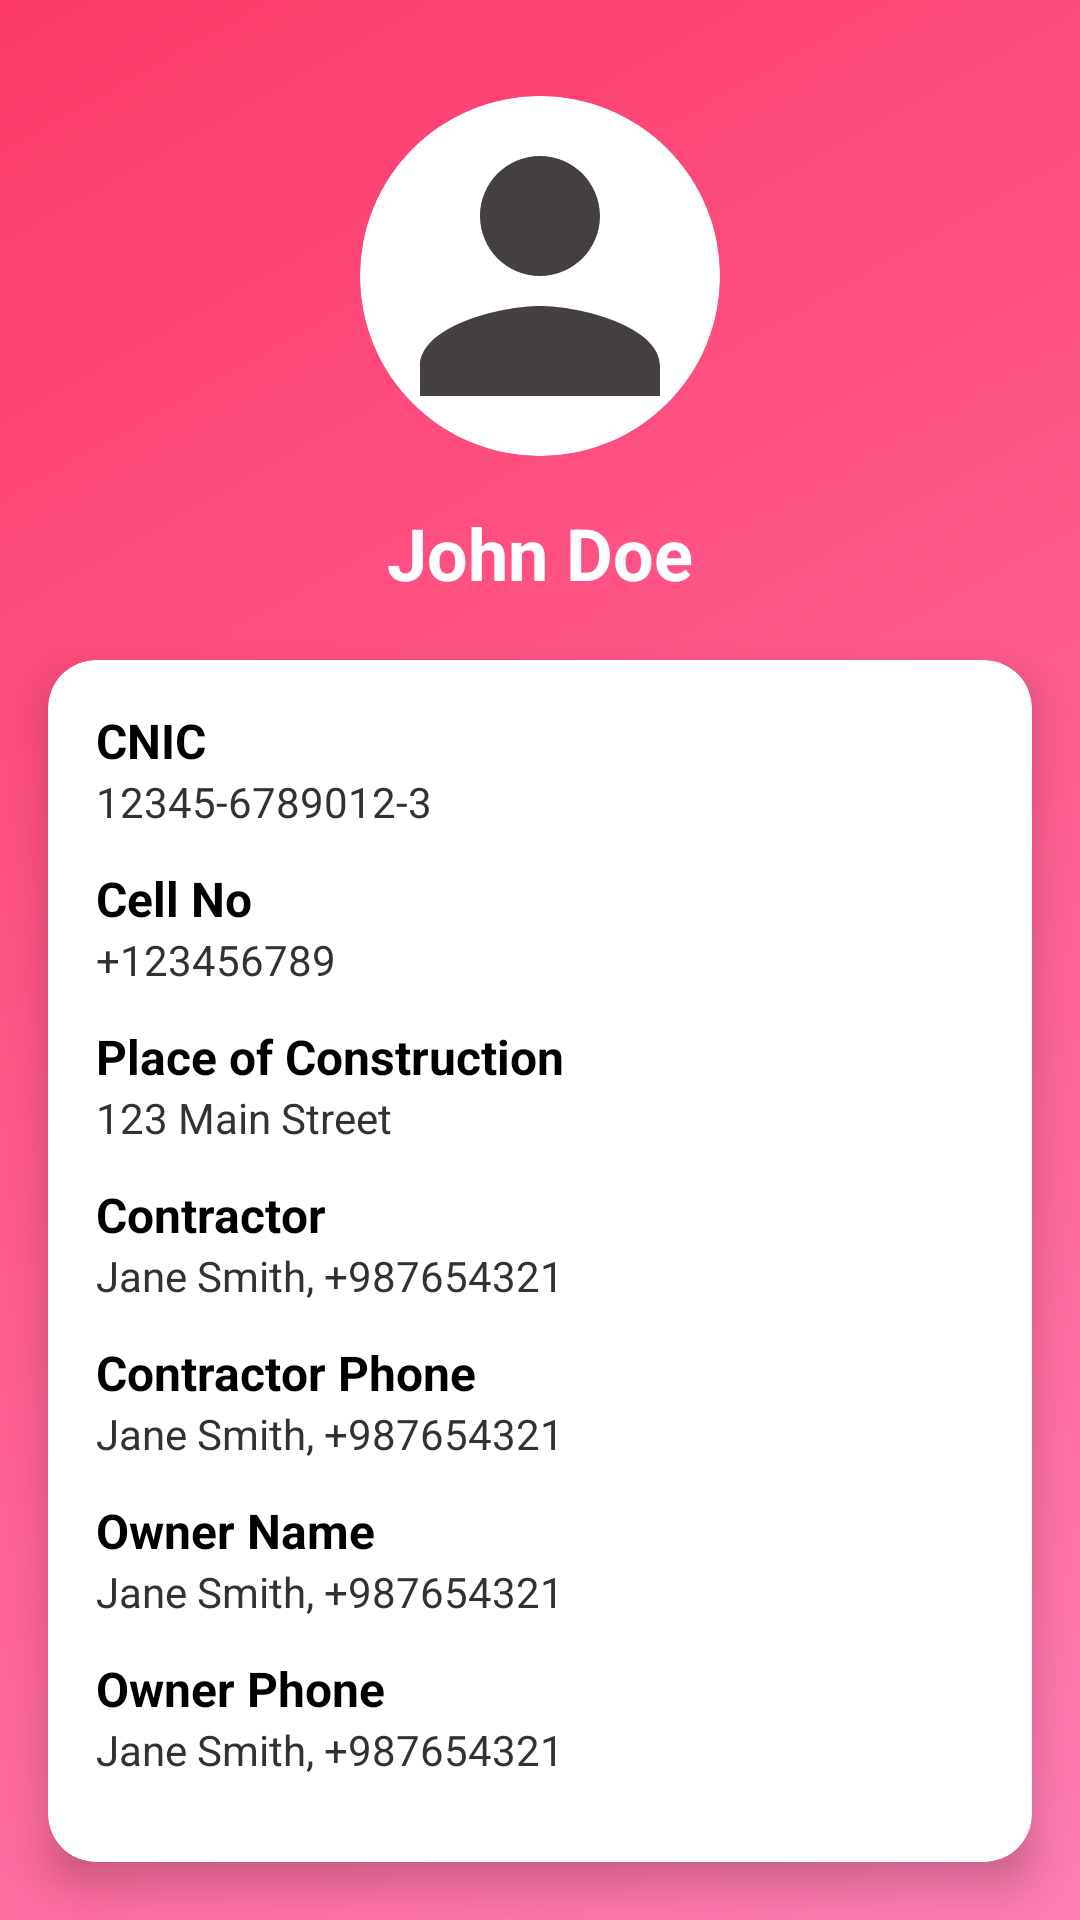

Here is an Android app screen rendered from its layout file. Give the layout XML and the strings, colors and styles it references.
<!-- AndroidManifest.xml: application theme Theme.RentATool -->
<!-- res/layout/fragment_customer_details.xml -->
<?xml version="1.0" encoding="utf-8"?>
<androidx.constraintlayout.widget.ConstraintLayout xmlns:android="http://schemas.android.com/apk/res/android"
    xmlns:app="http://schemas.android.com/apk/res-auto"
    xmlns:tools="http://schemas.android.com/tools"
    android:layout_width="match_parent"
    android:layout_height="match_parent"
    android:background="@drawable/gradient_background"
    >

    
    <com.google.android.material.card.MaterialCardView
        android:id="@+id/profileCard"
        android:layout_width="120dp"
        android:layout_height="120dp"
        app:cardCornerRadius="60dp"
        app:strokeWidth="3dp"
        app:strokeColor="@color/white"
        android:layout_marginTop="32dp"
        app:layout_constraintTop_toTopOf="parent"
        app:layout_constraintStart_toStartOf="parent"
        app:layout_constraintEnd_toEndOf="parent"
        android:elevation="8dp">

        <ImageView
            android:id="@+id/imgProfile"
            android:layout_width="match_parent"
            android:layout_height="match_parent"
            android:contentDescription="@string/profile_picture"
            android:scaleType="centerCrop"
            android:src="@drawable/place_holder_image" />
    </com.google.android.material.card.MaterialCardView>

    
    <TextView
        android:id="@+id/tvCustomerName"
        android:layout_width="wrap_content"
        android:layout_height="wrap_content"
        android:text="John Doe"
        android:textSize="24sp"
        android:textStyle="bold"
        android:textColor="@color/white"
        app:layout_constraintTop_toBottomOf="@id/profileCard"
        app:layout_constraintStart_toStartOf="parent"
        app:layout_constraintEnd_toEndOf="parent"
        android:layout_marginTop="16dp" />

    
    <androidx.cardview.widget.CardView
        android:id="@+id/detailsCard"
        android:layout_width="0dp"
        android:layout_height="wrap_content"
        android:layout_margin="16dp"
        app:cardCornerRadius="16dp"
        app:cardElevation="8dp"
        android:backgroundTint="@color/white"
        app:layout_constraintTop_toBottomOf="@id/tvCustomerName"
        app:layout_constraintStart_toStartOf="parent"
        app:layout_constraintEnd_toEndOf="parent"
        app:layout_constraintBottom_toBottomOf="parent">

        <LinearLayout
            android:layout_width="match_parent"
            android:layout_height="match_parent"
            android:orientation="vertical"
            android:padding="16dp">

            
            <TextView
                android:layout_width="match_parent"
                android:layout_height="wrap_content"
                android:text="CNIC"
                android:textStyle="bold"
                android:textColor="@color/black"
                android:textSize="16sp" />

            <TextView
                android:id="@+id/tvCnicNo"
                android:layout_width="match_parent"
                android:layout_height="wrap_content"
                android:text="12345-6789012-3"
                android:textColor="@color/gray_dark"
                android:layout_marginBottom="12dp" />

            
            <TextView
                android:layout_width="match_parent"
                android:layout_height="wrap_content"
                android:text="Cell No"
                android:textStyle="bold"
                android:textColor="@color/black"
                android:textSize="16sp" />

            <TextView
                android:id="@+id/tvCellNo"
                android:layout_width="match_parent"
                android:layout_height="wrap_content"
                android:text="+123456789"
                android:textColor="@color/gray_dark"
                android:layout_marginBottom="12dp" />

            
            <TextView
                android:layout_width="match_parent"
                android:layout_height="wrap_content"
                android:text="Place of Construction"
                android:textStyle="bold"
                android:textColor="@color/black"
                android:textSize="16sp" />

            <TextView
                android:id="@+id/tvPlace"
                android:layout_width="match_parent"
                android:layout_height="wrap_content"
                android:text="123 Main Street"
                android:textColor="@color/gray_dark"
                android:layout_marginBottom="12dp" />

            <TextView
                android:layout_width="match_parent"
                android:layout_height="wrap_content"
                android:text="Contractor"
                android:textStyle="bold"
                android:textColor="@color/black"
                android:textSize="16sp" />

            <TextView
                android:id="@+id/tvContractorName"
                android:layout_width="match_parent"
                android:layout_height="wrap_content"
                android:text="Jane Smith, +987654321"
                android:textColor="@color/gray_dark"
                android:layout_marginBottom="12dp" />

            <TextView
                android:layout_width="match_parent"
                android:layout_height="wrap_content"
                android:text="Contractor Phone"
                android:textStyle="bold"
                android:textColor="@color/black"
                android:textSize="16sp" />

            <TextView
                android:id="@+id/tvContractorCell"
                android:layout_width="match_parent"
                android:layout_height="wrap_content"
                android:text="Jane Smith, +987654321"
                android:textColor="@color/gray_dark"
                android:layout_marginBottom="12dp" />

            <TextView
                android:layout_width="match_parent"
                android:layout_height="wrap_content"
                android:text="Owner Name"
                android:textStyle="bold"
                android:textColor="@color/black"
                android:textSize="16sp" />

            <TextView
                android:id="@+id/tvOwnerName"
                android:layout_width="match_parent"
                android:layout_height="wrap_content"
                android:text="Jane Smith, +987654321"
                android:textColor="@color/gray_dark"
                android:layout_marginBottom="12dp" />
            <TextView
                android:layout_width="match_parent"
                android:layout_height="wrap_content"
                android:text="Owner Phone"
                android:textStyle="bold"
                android:textColor="@color/black"
                android:textSize="16sp" />

            <TextView
                android:id="@+id/tvOwnerCellNo"
                android:layout_width="match_parent"
                android:layout_height="wrap_content"
                android:text="Jane Smith, +987654321"
                android:textColor="@color/gray_dark"
                android:layout_marginBottom="12dp" />
        </LinearLayout>
    </androidx.cardview.widget.CardView>
</androidx.constraintlayout.widget.ConstraintLayout>
<!-- resources referenced by this layout -->
<resources>
  <color name="black">#000000</color>
  <color name="gray_dark">#333131</color>
  <color name="white">#FFFFFF</color>
  <!-- drawable gradient_background (drawable) -->
  <?xml version="1.0" encoding="utf-8"?>
  <shape xmlns:android="http://schemas.android.com/apk/res/android">
  
      <gradient xmlns:android="http://schemas.android.com/apk/res/android"
          android:startColor="#FF7EB3"
          android:endColor="#FD3A69"
          android:angle="135"
          android:type="linear" />
  
  </shape>
  <!-- drawable place_holder_image (drawable) -->
  <vector xmlns:android="http://schemas.android.com/apk/res/android" android:height="100dp" android:tint="#454040" android:viewportHeight="24" android:viewportWidth="24" android:width="100dp">
        
      <path android:fillColor="@android:color/white" android:pathData="M12,12c2.21,0 4,-1.79 4,-4s-1.79,-4 -4,-4 -4,1.79 -4,4 1.79,4 4,4zM12,14c-2.67,0 -8,1.34 -8,4v2h16v-2c0,-2.66 -5.33,-4 -8,-4z"/>
      
  </vector>
  <string name="profile_picture">profile_picture</string>
  <style name="Theme.RentATool" parent="Base.Theme.RentATool" />
  <style name="Base.Theme.RentATool" parent="Theme.Material3.DayNight.NoActionBar">
          
  
          <item name="colorPrimary">@color/colorPrimary</item>
          <item name="colorOnPrimary">@color/on_primary</item>
          <item name="colorPrimaryContainer">@color/primary_container</item>
          <item name="colorOnPrimaryContainer">@color/on_primary_container</item>
  
          
          <item name="colorSecondary">@color/secondary</item>
          <item name="colorOnSecondary">@color/on_secondary</item>
          <item name="colorSecondaryContainer">@color/secondary_container</item>
          <item name="colorOnSecondaryContainer">@color/on_secondary_container</item>
  
          
          <item name="android:colorBackground">@color/background</item>
          <item name="colorOnBackground">@color/on_background</item>
          <item name="colorSurface">@color/surface</item>
          <item name="colorOnSurface">@color/on_surface</item>
      </style>
  <color name="colorPrimary">#6200EE</color>
  <color name="on_primary">#FFFFFF</color>
  <color name="primary_container">#EDE7F6</color>
  <color name="on_primary_container">#1A00AA</color>
  <color name="secondary">#03DAC5</color>
  <color name="on_secondary">#000000</color>
  <color name="secondary_container">#C6F7F1</color>
  <color name="on_secondary_container">#002F2A</color>
  <color name="background">#F6F6F6</color>
  <color name="on_background">#121212</color>
  <color name="surface">#FFFFFF</color>
  <color name="on_surface">#121212</color>
</resources>
